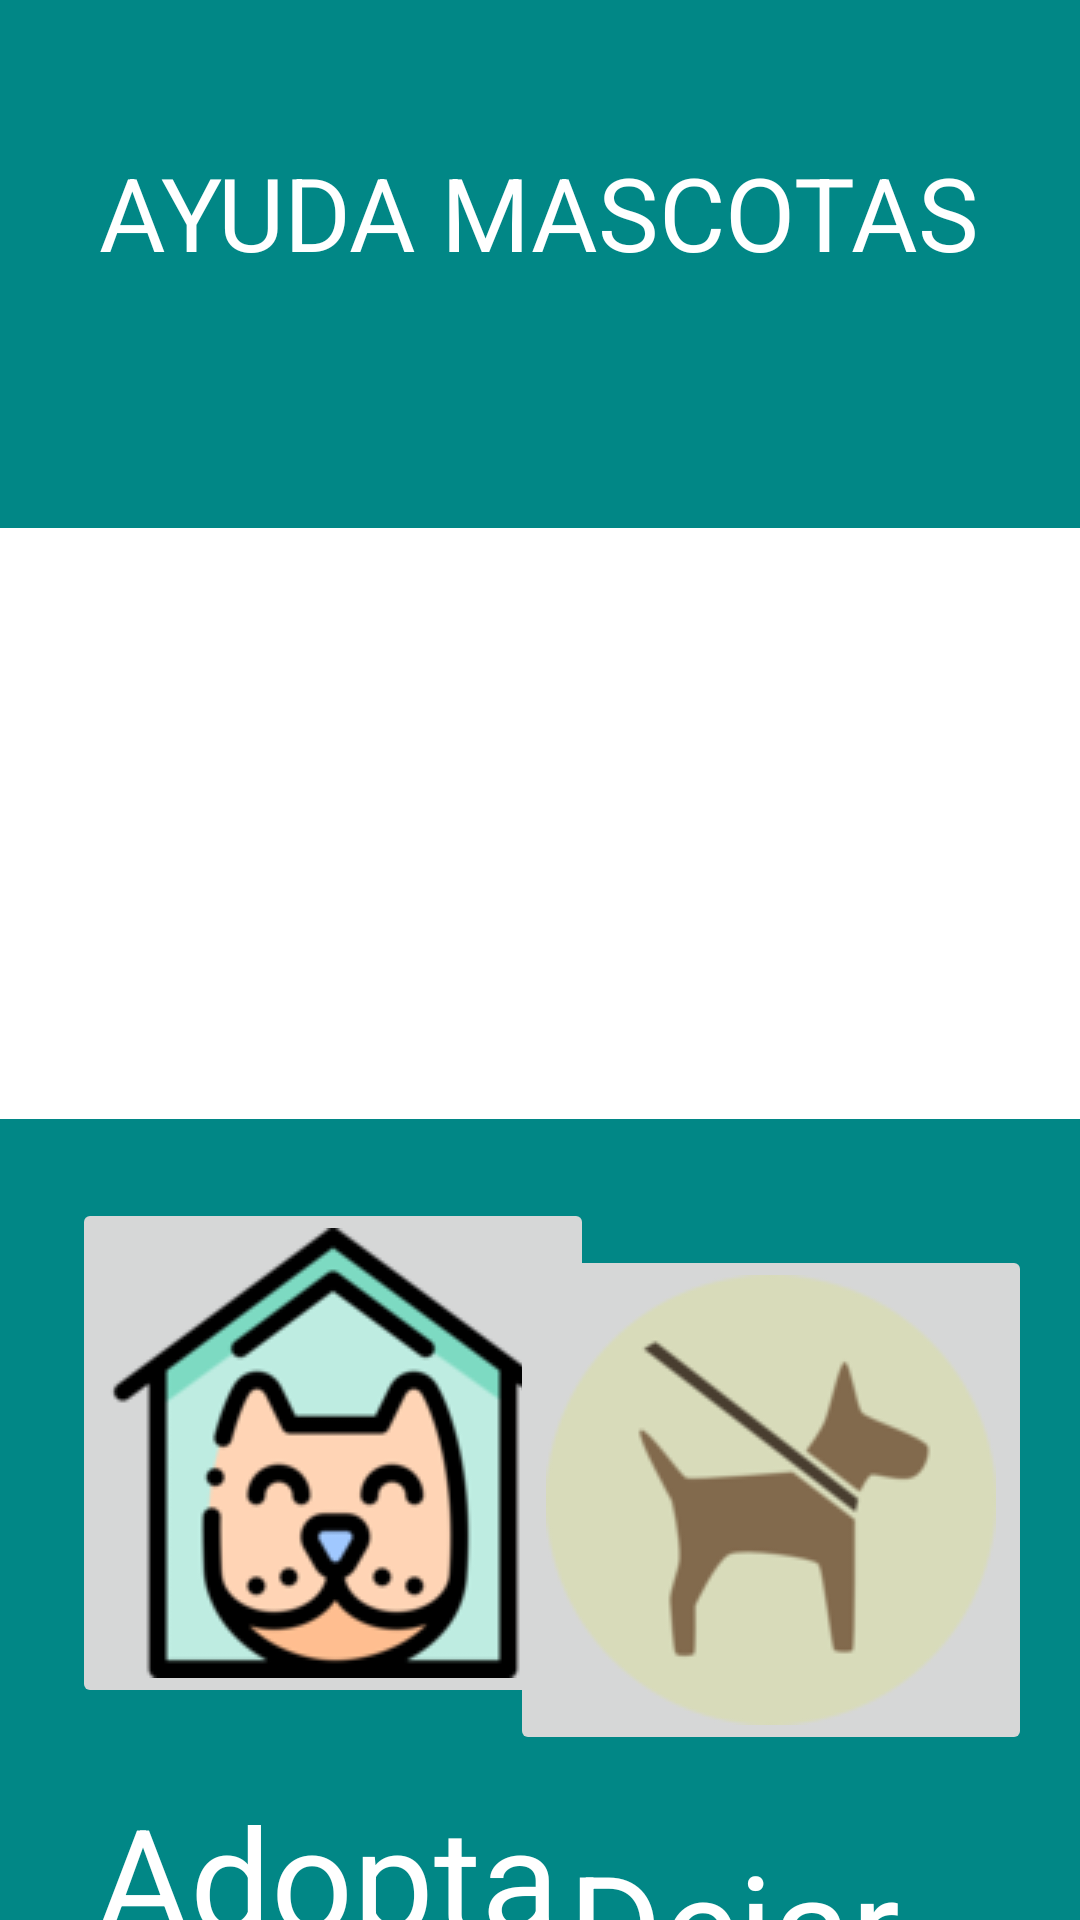

Write the Android layout XML for this screen, with the resource values it uses.
<!-- AndroidManifest.xml: application theme Theme.Rocky -->
<!-- res/layout/activity_ayuda_mascota.xml -->
<?xml version="1.0" encoding="utf-8"?>
<androidx.constraintlayout.widget.ConstraintLayout xmlns:android="http://schemas.android.com/apk/res/android"
    xmlns:app="http://schemas.android.com/apk/res-auto"
    xmlns:tools="http://schemas.android.com/tools"
    android:layout_width="match_parent"
    android:layout_height="match_parent"
    android:background="@color/teal_700"
    tools:context=".Asistencia.AsistenciaMascota">


    <TextView
        android:id="@+id/textView11"
        android:layout_width="wrap_content"
        android:layout_height="wrap_content"
        android:layout_marginTop="48dp"
        android:text="AYUDA MASCOTAS"
        android:textColor="@color/white"
        android:textSize="34sp"
        app:layout_constraintEnd_toEndOf="parent"
        app:layout_constraintHorizontal_bias="0.495"
        app:layout_constraintStart_toStartOf="parent"
        app:layout_constraintTop_toTopOf="parent" />

    <ImageView
        android:id="@+id/imageView17"
        android:layout_width="410dp"
        android:layout_height="197dp"
        android:layout_marginTop="176dp"
        android:background="@color/white"
        app:layout_constraintEnd_toEndOf="parent"
        app:layout_constraintStart_toStartOf="parent"
        app:layout_constraintTop_toTopOf="parent"
        app:srcCompat="@drawable/rectangle" />

    <ImageButton
        android:id="@+id/imageButton12"
        android:layout_width="wrap_content"
        android:layout_height="wrap_content"
        android:layout_marginStart="24dp"
        android:layout_marginTop="61dp"
        android:src="@drawable/adoptaperro"
        app:layout_constraintBottom_toBottomOf="parent"
        app:layout_constraintStart_toStartOf="parent"
        app:layout_constraintTop_toBottomOf="@+id/textView12"
        app:layout_constraintVertical_bias="0.189" />

    <ImageButton
        android:id="@+id/imageButton13"
        android:layout_width="wrap_content"
        android:layout_height="wrap_content"
        android:layout_marginTop="92dp"
        android:layout_marginEnd="16dp"
        android:src="@drawable/dejar"
        app:layout_constraintBottom_toBottomOf="parent"
        app:layout_constraintEnd_toEndOf="parent"
        app:layout_constraintTop_toBottomOf="@+id/textView12"
        app:layout_constraintVertical_bias="0.02" />

    <TextView
        android:id="@+id/textView12"
        android:layout_width="362dp"
        android:layout_height="86dp"
        android:layout_marginTop="60dp"
        android:text="Ayuda a que tus mascotas no se queden sin hogar."
        android:textColor="@color/white"
        android:textSize="24sp"
        app:layout_constraintEnd_toEndOf="parent"
        app:layout_constraintHorizontal_bias="0.489"
        app:layout_constraintStart_toStartOf="parent"
        app:layout_constraintTop_toTopOf="@+id/imageView17" />

    <TextView
        android:id="@+id/textView13"
        android:layout_width="wrap_content"
        android:layout_height="wrap_content"
        android:layout_marginStart="32dp"
        android:layout_marginTop="24dp"
        android:text="Adopta"
        android:textColor="@color/white"
        android:textSize="48sp"
        app:layout_constraintStart_toStartOf="parent"
        app:layout_constraintTop_toBottomOf="@+id/imageButton12" />

    <TextView
        android:id="@+id/textView14"
        android:layout_width="wrap_content"
        android:layout_height="wrap_content"
        android:layout_marginTop="24dp"
        android:layout_marginEnd="60dp"
        android:text="Dejar"
        android:textColor="@color/white"
        android:textSize="48sp"
        app:layout_constraintEnd_toEndOf="parent"
        app:layout_constraintTop_toBottomOf="@+id/imageButton13" />

</androidx.constraintlayout.widget.ConstraintLayout>
<!-- resources referenced by this layout -->
<resources>
  <color name="teal_700">#FF018786</color>
  <color name="white">#FFFFFFFF</color>
  <!-- drawable adoptaperro: png bitmap (drawable, 15111 bytes) -->
  <!-- drawable dejar: png bitmap (drawable, 9084 bytes) -->
  <style name="Theme.Rocky" parent="Theme.MaterialComponents.DayNight.DarkActionBar">
          
          <item name="colorPrimary">@color/red_P</item>
          <item name="colorPrimaryVariant">@color/purple_700</item>
          <item name="colorOnPrimary">@color/white</item>
          
          <item name="colorSecondary">@color/teal_200</item>
          <item name="colorSecondaryVariant">@color/teal_700</item>
          <item name="colorOnSecondary">@color/black</item>
          
          <item name="android:statusBarColor">?attr/colorPrimaryVariant</item>
          
      </style>
  <color name="red_P">#E56666</color>
  <color name="purple_700">#FF3700B3</color>
  <color name="teal_200">#FF03DAC5</color>
  <color name="black">#FF000000</color>
</resources>
